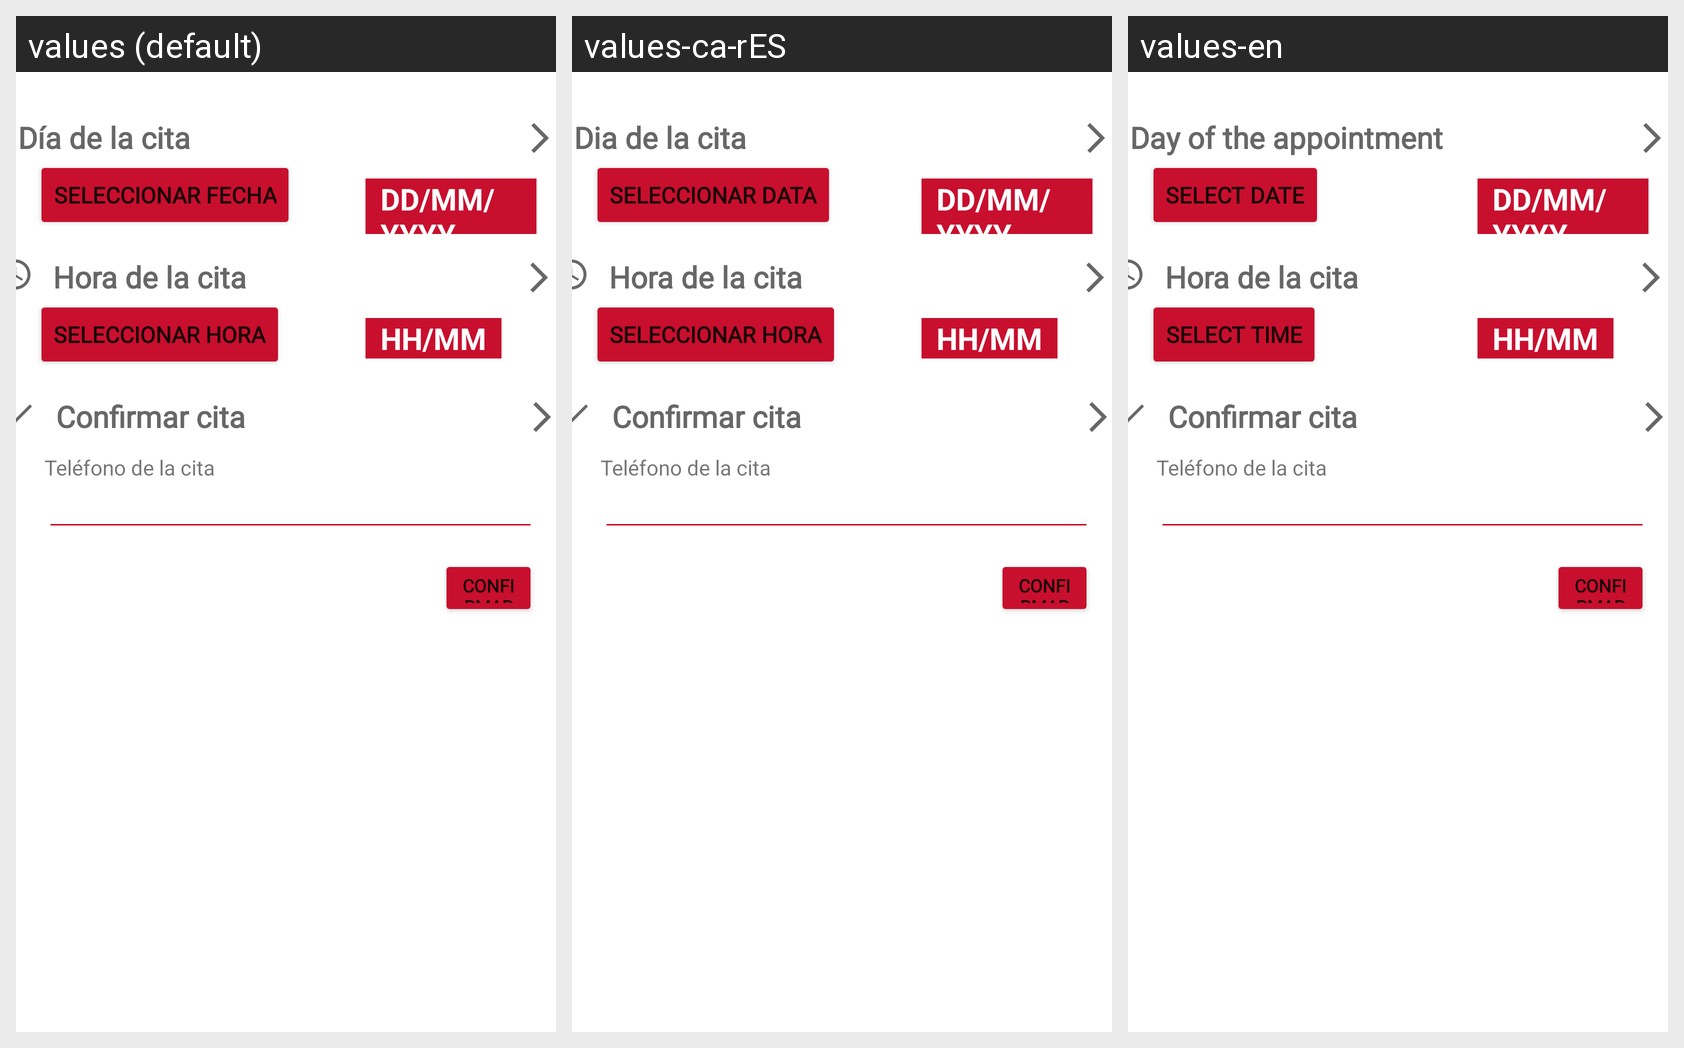

The Android screen above is rendered under several locales of the same app. Produce the string resources it draws, with the default and per-locale values.
Android screen res/layout/fragment_second_citas.xml rendered under 3 locales, left to right: values (default), values-ca-rES, values-en. Device: Nexus 5 (rendered at 1080×1920; each locale shown at half size, 540×960, under a caption strip naming it); theme Theme.AppTransfusiones.
Strings drawn on this screen, with the default value and each locale's value (text and hints the layout hard-codes, and strings that could not be matched under every locale, appear in the picture but are not listed):

diadelacita
  values: Día de la cita
  values-ca-rES: Dia de la cita
  values-en: Day of the appointment

seleccionarfecha
  values: Seleccionar fecha
  values-ca-rES: Seleccionar data
  values-en: Select date

seleccionarhora
  values: Seleccionar hora
  values-ca-rES: Seleccionar hora
  values-en: Select time
